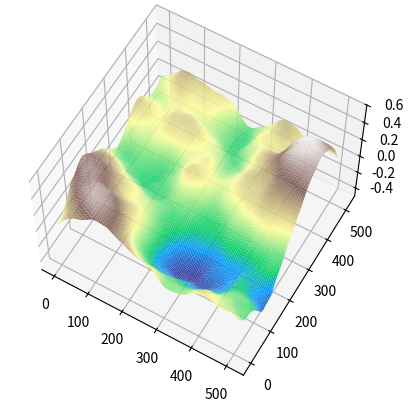

Generate this figure with matplotlib:
import matplotlib.pyplot as plot;
import math;
import random as ran;
import numpy as np;

ran.seed(38456456); # set seed for comparison between techniques

# a and b are the values to interpolate between, c is the (0-1) location between them which you wish to interpolate to.
def interpolate(a, b, c):
    c = 3*c*c - 2*c*c*c; # smoothstep

    return a + c * (b-a); # lerp



def perlin(gradient_length, points_length):
    # Initialise 2D array of gradient vectors. (2D array of a 1D object, making it a 3D array of scalar values)
    gradients = [];
    for x in range(gradient_length):
        # has to be recreated each time because pointers

        current_column = [];
        for y in range(gradient_length):
            mag = 0; # scope fix
            v = None; # scope fix

            while (mag == 0): # the gradient needs to point in a direction, so repeat if the magnitude ends up being zero.
                # create the gradient vector
                v = [];
                v.append(ran.uniform(-1, 1)); # add values to vector
                v.append(ran.uniform(-1, 1));

                # normalise the gradient vector
                mag = math.sqrt(v[0] * v[0] + v[1] * v[1]); # get the magnitude of the vector

            v[0] /= mag;
            v[1] /= mag;

            current_column.append(v);

        gradients.append(current_column);

    # Initialise 2D array of points.
    points = []
    for x in range(points_length):
        # has to be recreated each time because pointers

        current_column = [];
        for y in range(points_length):
            # get the coords of the relevant quadrant of gradient vectors (as in, the group of 4 gradient vectors which surround the point)

            grad_space_x = (float(x) / float(points_length)) * float(gradient_length - 1);
            grad_space_y = (float(y) / float(points_length)) * float(gradient_length - 1); # scale to gradient space (in other words, account for the (gradient & point) arrays having different lengths). It uses (gradient_length - 1) because there needs to be a row of gradient vectors beyond the last row of points to be able to form a quad with the far edge.

            quadrant_x = int(grad_space_x);
            quadrant_y = int(grad_space_y); # floor (with int()), as we want a whole number of gradient-vectors across. As we're flooring, we get the quadrant's coordinates which are closest to the origin. As all points are positive, this will be the bottom-left corner

            quadrant = [ gradients[quadrant_x][quadrant_y  ], gradients[quadrant_x + 1][quadrant_y    ],
                        gradients[quadrant_x][quadrant_y+1], gradients[quadrant_x + 1][quadrant_y + 1] ] # each gradient vector of the quadrant

            offset_vector = [ [grad_space_x - quadrant_x, grad_space_y -  quadrant_y     ], [grad_space_x - (quadrant_x + 1), grad_space_y -  quadrant_y     ],
                            [grad_space_x - quadrant_x, grad_space_y - (quadrant_y + 1)], [grad_space_x - (quadrant_x + 1), grad_space_y - (quadrant_y + 1)] ] # distance from each gradient vector in gradient space

            grad_offset_dot = []
            for i in range(len(offset_vector)):
                grad_offset_dot.append(quadrant[i][0] * offset_vector[i][0] + quadrant[i][1] * offset_vector[i][1]); # compute the dot product of each grad vector & dot vector & append it to grad_offset_dot

            # interpolate along
            a = interpolate(grad_offset_dot[0], grad_offset_dot[1], grad_space_x - quadrant_x);
            b = interpolate(grad_offset_dot[2], grad_offset_dot[3], grad_space_x - quadrant_x);

            # interpolate across & append to current_column
            current_column.append(interpolate(a, b, grad_space_y - quadrant_y));

        points.append(current_column);
    return points

lacunarity = 2; # octave-by-octave increase in frequency
persistance = 0.25; # octave-by-octave decrease in amplitude
num_octaves = 8;
points_length = 512;
points = None;
has_already_started = False; # whether or not points has already been created
for n in range(num_octaves):
    frequency = lacunarity ** n; # for more *frequent* changes, we just need to increase the number of gradients in the space
    amplitude = persistance ** n;

    current_points = np.array(perlin(3 * frequency, points_length)) * amplitude; # NOTE: As this is a numpy array, it multiplies component-wise, rather than repeating the array (as python does)

    if has_already_started != True: points = current_points;
    else: points = np.add(points, current_points);

    has_already_started = True;

# display
x = np.arange(0, points_length, 1);
X, Y = np.meshgrid(x, x);

graph = plot.figure().add_subplot(projection='3d');
graph.plot_surface(X, Y, points, cmap='terrain', rcount=128, ccount=128);
graph.set_proj_type('persp');

graph.view_init(elev=60.0);

plot.savefig('perlin_2D_octaves.png');
plot.show();
